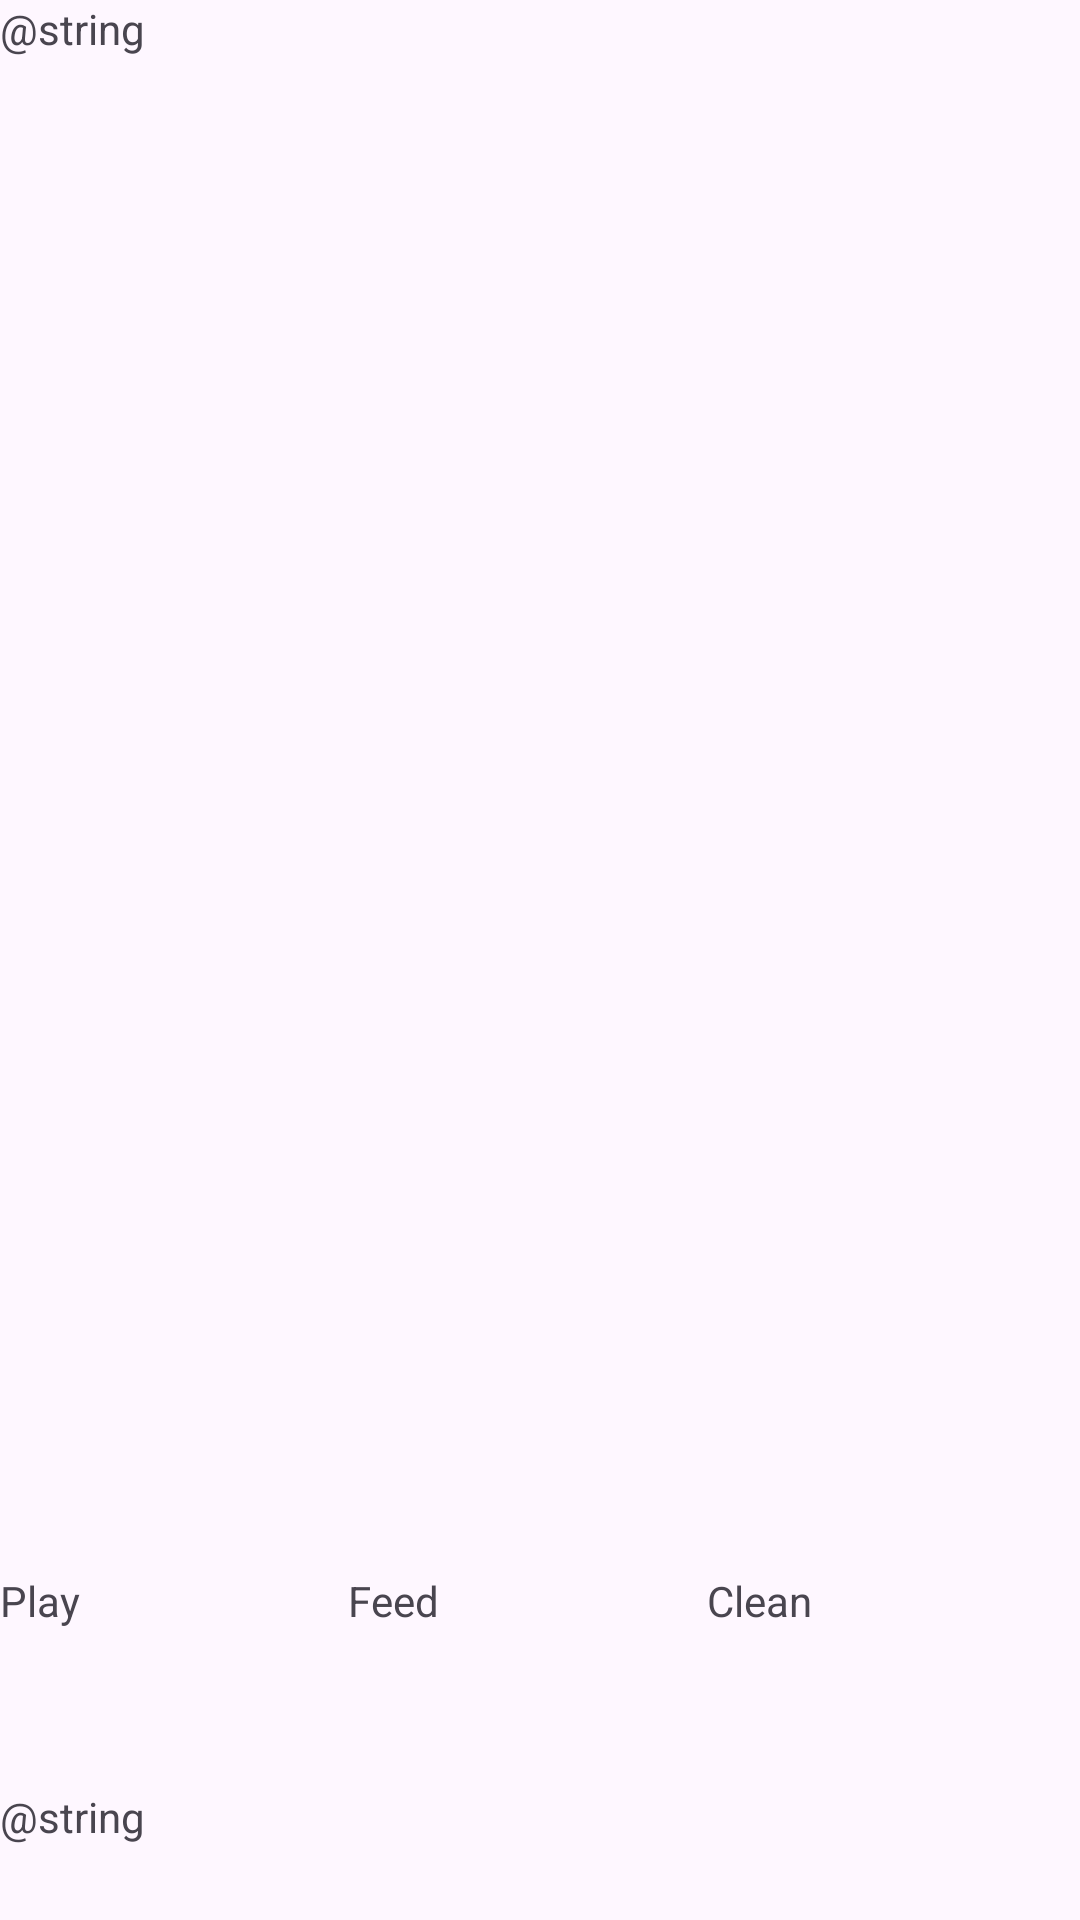

Write the Android layout XML for this screen, with the resource values it uses.
<!-- AndroidManifest.xml: application theme Theme.PetGameA2 -->
<!-- res/layout/activity_main2.xml -->
<?xml version="1.0" encoding="utf-8"?>
<LinearLayout xmlns:android="http://schemas.android.com/apk/res/android"
    xmlns:app="http://schemas.android.com/apk/res-auto"
    xmlns:tools="http://schemas.android.com/tools"
    android:layout_width="match_parent"
    android:layout_height="match_parent"
    android:orientation="vertical"
    tools:context=".MainActivity2">

    <TextView
        android:id="@+id/textView2"
        android:layout_width="match_parent"
        android:layout_height="86dp"
        android:text="@string/TextView" />

    <ImageView
        android:id="@+id/imageView3"
        android:layout_width="match_parent"
        android:layout_height="292dp"
        app:srcCompat="@drawable/pet" />


    <LinearLayout
        android:layout_width="match_parent"
        android:layout_height="146dp"
        android:orientation="horizontal">

        <Button
            android:id="@+id/btnPlay"
            android:layout_width="wrap_content"
            android:layout_height="wrap_content"
            android:layout_weight="1"
            android:text="@string/PLAY"
            style="?android:attr/buttonBarButtonStyle" />

        <Button
            android:id="@+id/btnFeed"
            android:layout_width="wrap_content"
            android:layout_height="wrap_content"
            android:layout_weight="1"
            android:text="@string/FEED"
            style="?android:attr/buttonBarButtonStyle" />

        <Button
            android:id="@+id/btnClean"
            android:layout_width="wrap_content"
            android:layout_height="wrap_content"
            android:layout_weight="1"
            android:text="@string/CLEAN"
            style="?android:attr/buttonBarButtonStyle" />

    </LinearLayout>

    <LinearLayout
        android:layout_width="match_parent"
        android:layout_height="72dp"
        android:orientation="horizontal">

        <TextView
            android:id="@+id/textViewPlay"
            android:layout_width="wrap_content"
            android:layout_height="62dp"
            android:layout_weight="1"
            android:text="@string/PLAY" />

        <TextView
            android:id="@+id/textViewFeed"
            android:layout_width="wrap_content"
            android:layout_height="64dp"
            android:layout_weight="1"
            android:text="@string/FEED" />

        <TextView
            android:id="@+id/textViewClean"
            android:layout_width="wrap_content"
            android:layout_height="62dp"
            android:layout_weight="1"
            android:text="@string/CLEAN" />
    </LinearLayout>

    <LinearLayout
        android:layout_width="match_parent"
        android:layout_height="match_parent"
        android:orientation="horizontal">

        <TextView
            android:id="@+id/textView6"
            android:layout_width="0dp"
            android:layout_height="92dp"
            android:layout_weight="1"
            android:text="@string/textview" />
    </LinearLayout>

</LinearLayout>
<!-- resources referenced by this layout -->
<resources>
  <string name="CLEAN">Clean</string>
  <string name="FEED">Feed</string>
  <string name="PLAY">Play</string>
  <string name="TextView">\@string</string>
  <string name="textview">\@string\n</string>
  <style name="Theme.PetGameA2" parent="Base.Theme.PetGameA2" />
  <style name="Base.Theme.PetGameA2" parent="Theme.Material3.DayNight.NoActionBar">
          
          
      </style>
</resources>
